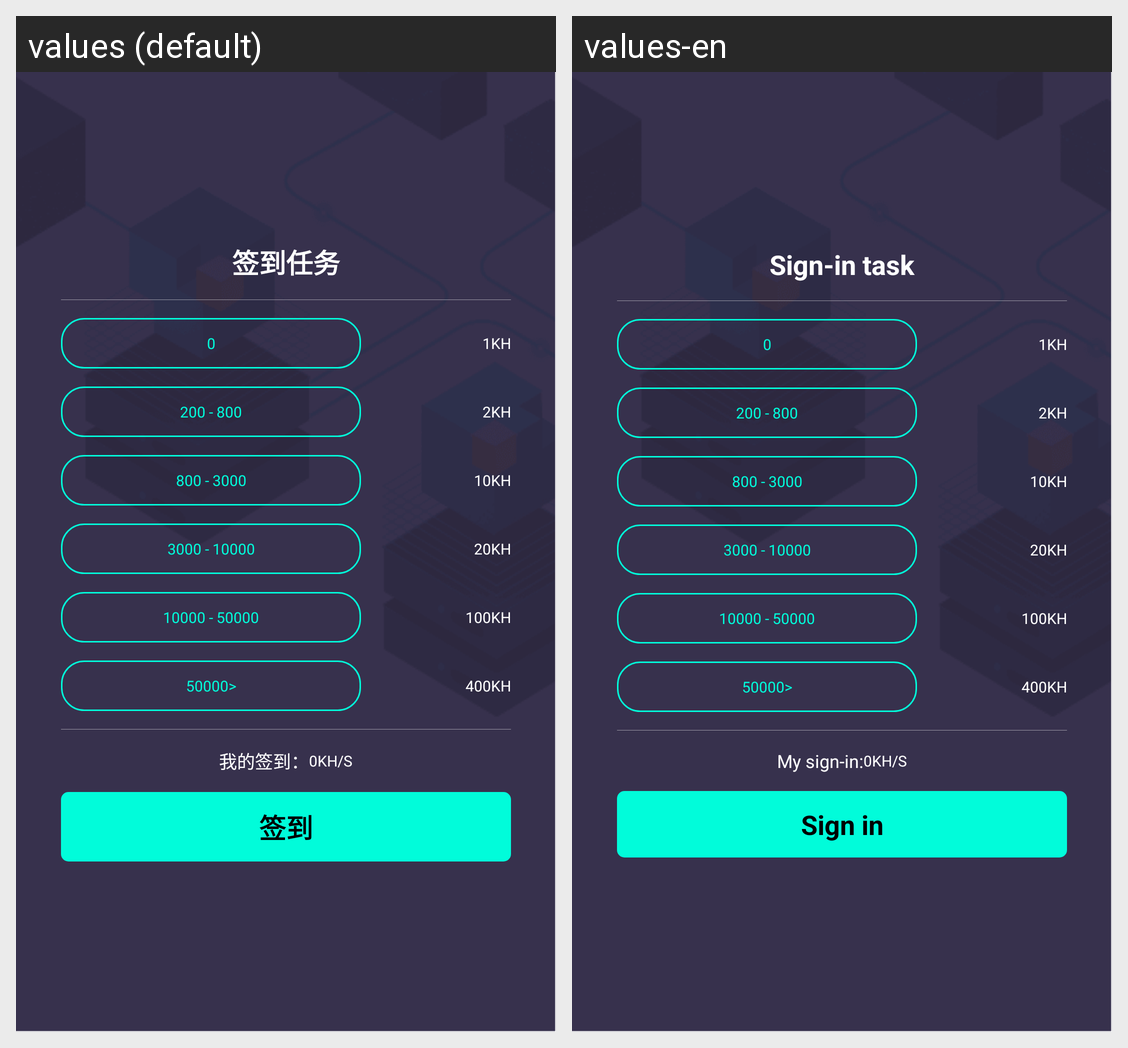

For this localized Android screen grid, give each drawn string resource with its value in every locale shown.
Android screen res/layout/dialog_qiandao_task.xml rendered under 2 locales, left to right: values (default), values-en. Device: Nexus 5 (rendered at 1080×1920; each locale shown at half size, 540×960, under a caption strip naming it); theme AppTheme.
Strings drawn on this screen, with the default value and each locale's value (text and hints the layout hard-codes, and strings that could not be matched under every locale, appear in the picture but are not listed):

qiandao_one_sign
  values: 签到任务
  values-en: Sign-in task

qiandao_two_sign
  values: 我的签到：
  values-en: My sign-in:

qiandao_three_sign
  values: 签到
  values-en: Sign in
